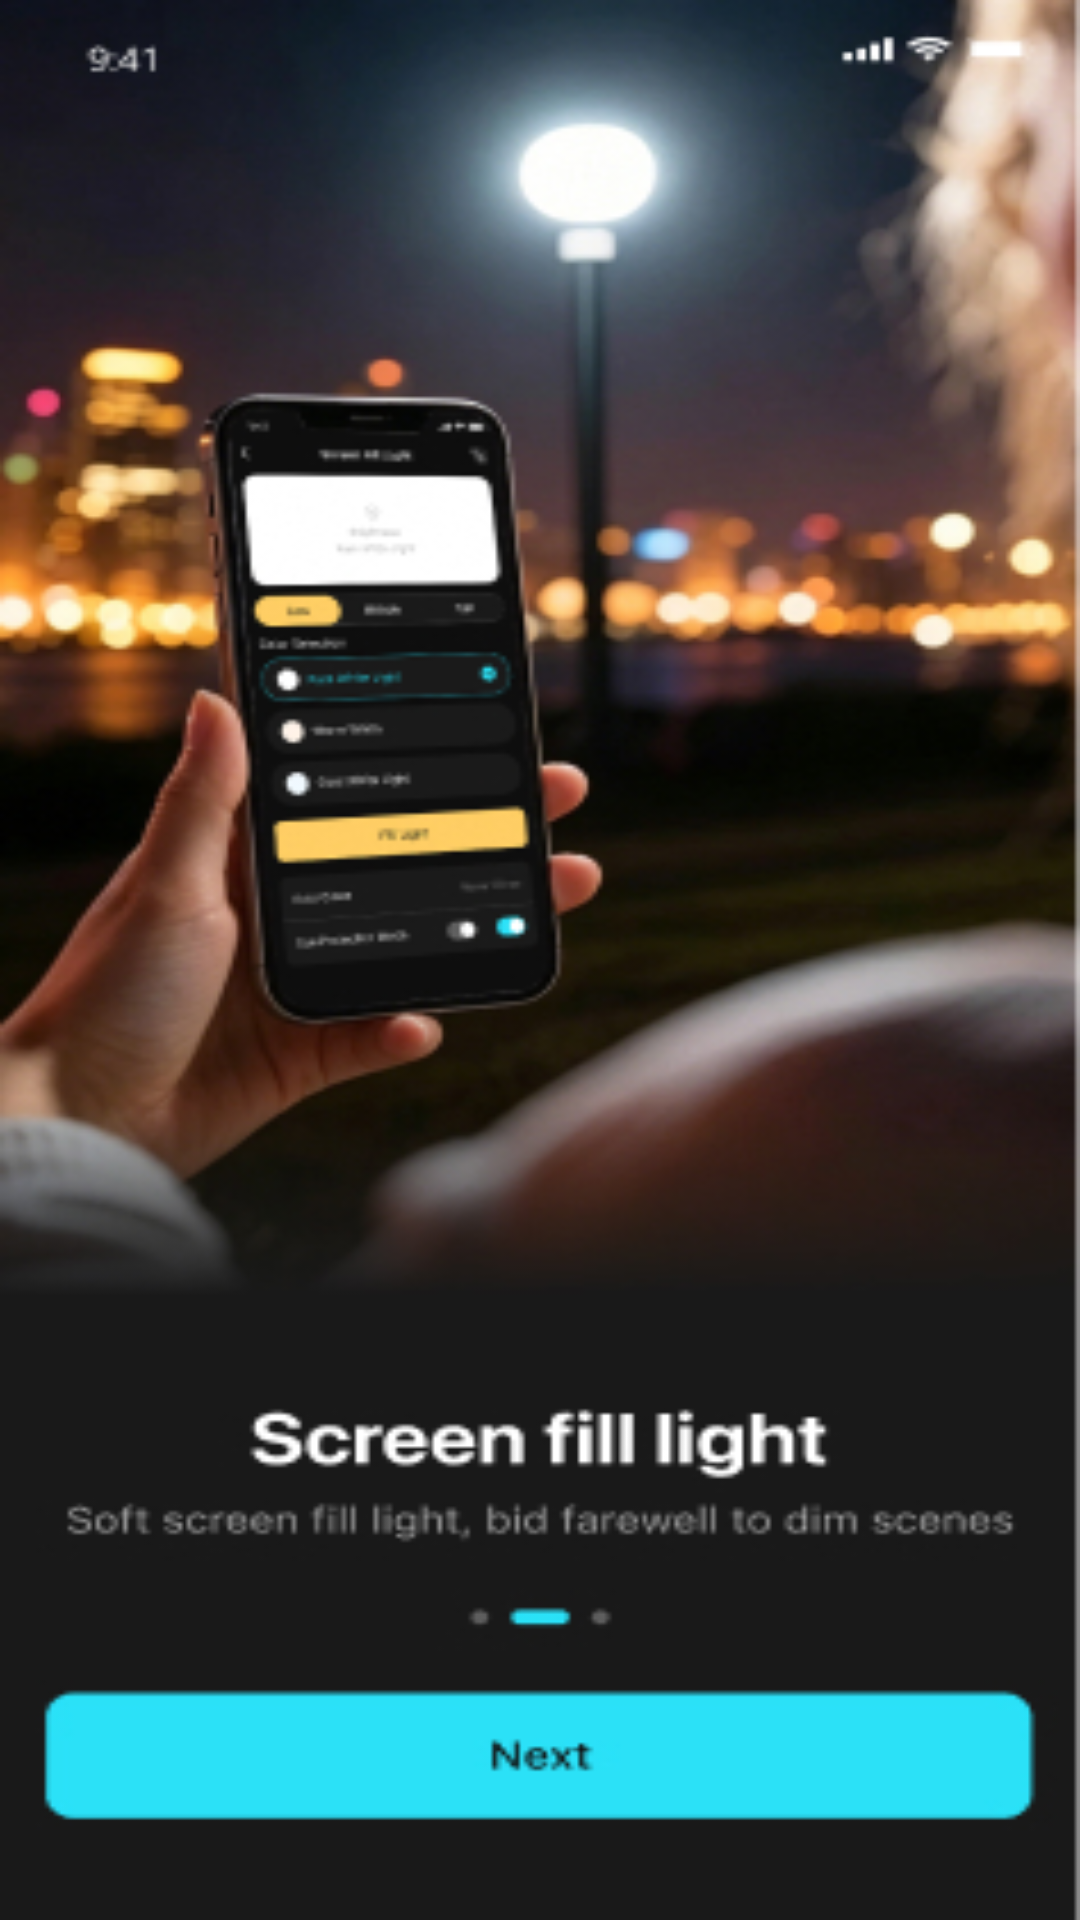

Here is an Android app screen rendered from its layout file. Give the layout XML and the strings, colors and styles it references.
<!-- AndroidManifest.xml: application theme Theme.FlashLight -->
<!-- res/layout/onboarding2.xml -->
<?xml version="1.0" encoding="utf-8"?>
<FrameLayout xmlns:android="http://schemas.android.com/apk/res/android"
    android:layout_width="match_parent"
    android:layout_height="match_parent">

    
    <ImageView
        android:id="@+id/imageView"
        android:layout_width="match_parent"
        android:layout_height="match_parent"
        android:background="@drawable/onboarding_2"
        android:scaleType="centerCrop" />

    
    <View
        android:id="@+id/bottomClickArea"
        android:layout_width="wrap_content"
        android:layout_height="@dimen/sw_dp_64"
        android:layout_gravity="bottom"
        android:layout_marginBottom="@dimen/sw_dp_30"
        android:layout_marginStart="@dimen/sw_dp_10"
        android:layout_marginEnd="@dimen/sw_dp_10"
        android:background="@android:color/transparent" />

</FrameLayout>
<!-- resources referenced by this layout -->
<resources>
  <dimen name="sw_dp_10">10dp</dimen>
  <dimen name="sw_dp_30">30dp</dimen>
  <dimen name="sw_dp_64">64dp</dimen>
  <!-- drawable onboarding_2: jpg bitmap (drawable, 101052 bytes) -->
  <style name="Theme.FlashLight" parent="Theme.MaterialComponents.DayNight.NoActionBar">
      </style>
</resources>
